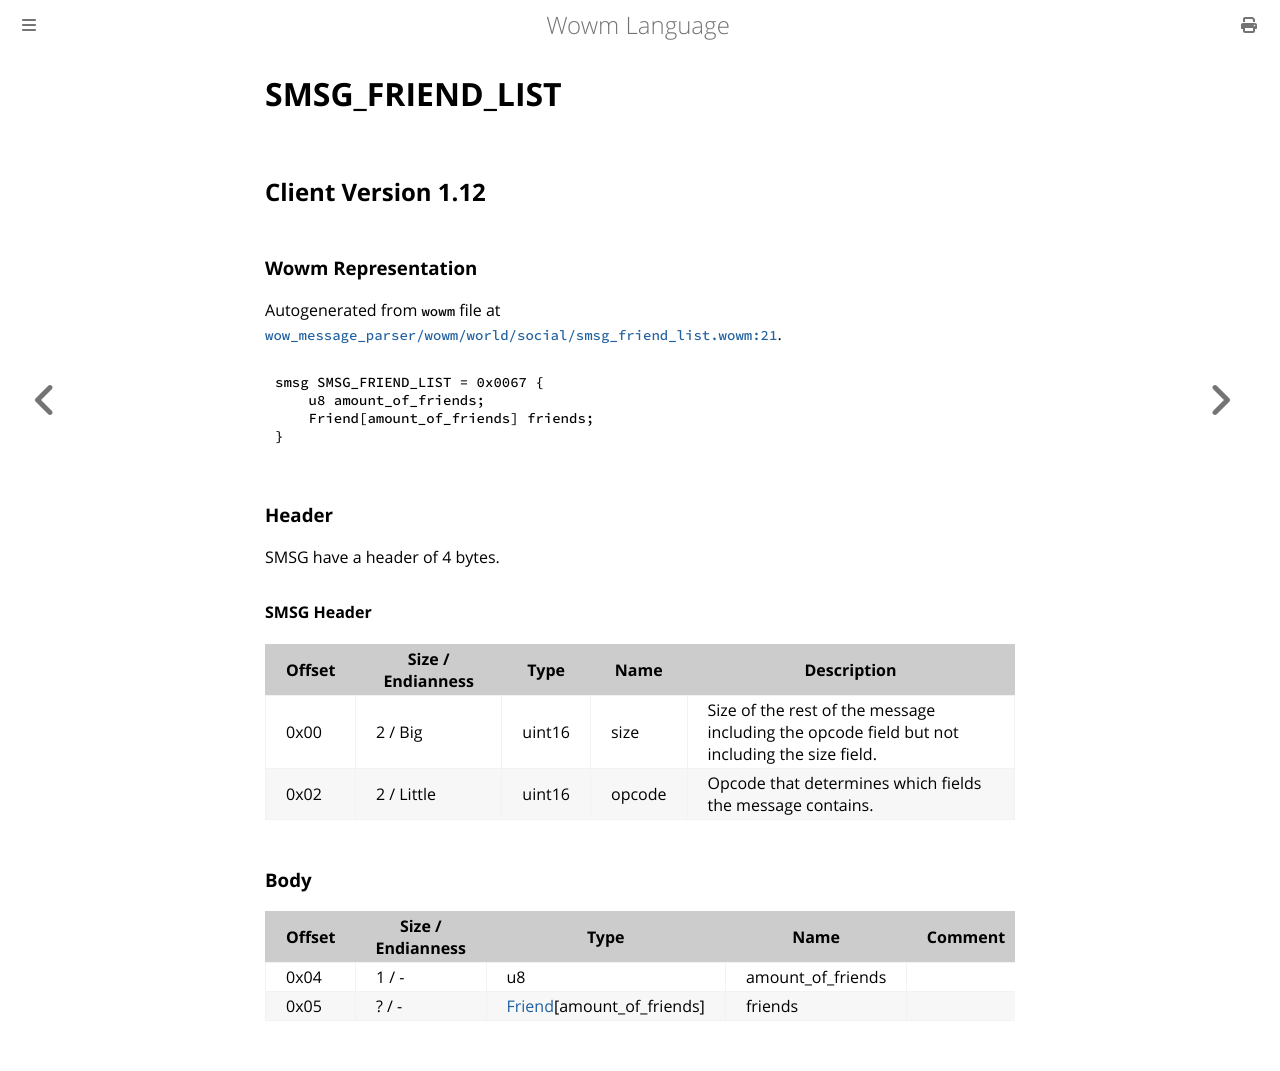

repository: gtker/wow_messages · page: docs/smsg_friend_list.html · generator: mdbook

# SMSG_FRIEND_LIST

## Client Version 1.12

### Wowm Representation

Autogenerated from `wowm` file at [`wow_message_parser/wowm/world/social/smsg_friend_list.wowm:21`](https://github.com/gtker/wow_messages/tree/main/wow_message_parser/wowm/world/social/smsg_friend_list.wowm#L21).
```rust,ignore
smsg SMSG_FRIEND_LIST = 0x0067 {
    u8 amount_of_friends;
    Friend[amount_of_friends] friends;
}
```
### Header

SMSG have a header of 4 bytes.

#### SMSG Header

| Offset | Size / Endianness | Type   | Name   | Description |
| ------ | ----------------- | ------ | ------ | ----------- |
| 0x00   | 2 / Big           | uint16 | size   | Size of the rest of the message including the opcode field but not including the size field.|
| 0x02   | 2 / Little        | uint16 | opcode | Opcode that determines which fields the message contains.|

### Body

| Offset | Size / Endianness | Type | Name | Comment |
| ------ | ----------------- | ---- | ---- | ------- |
| 0x04 | 1 / - | u8 | amount_of_friends |  |
| 0x05 | ? / - | [Friend](friend.md)[amount_of_friends] | friends |  |
